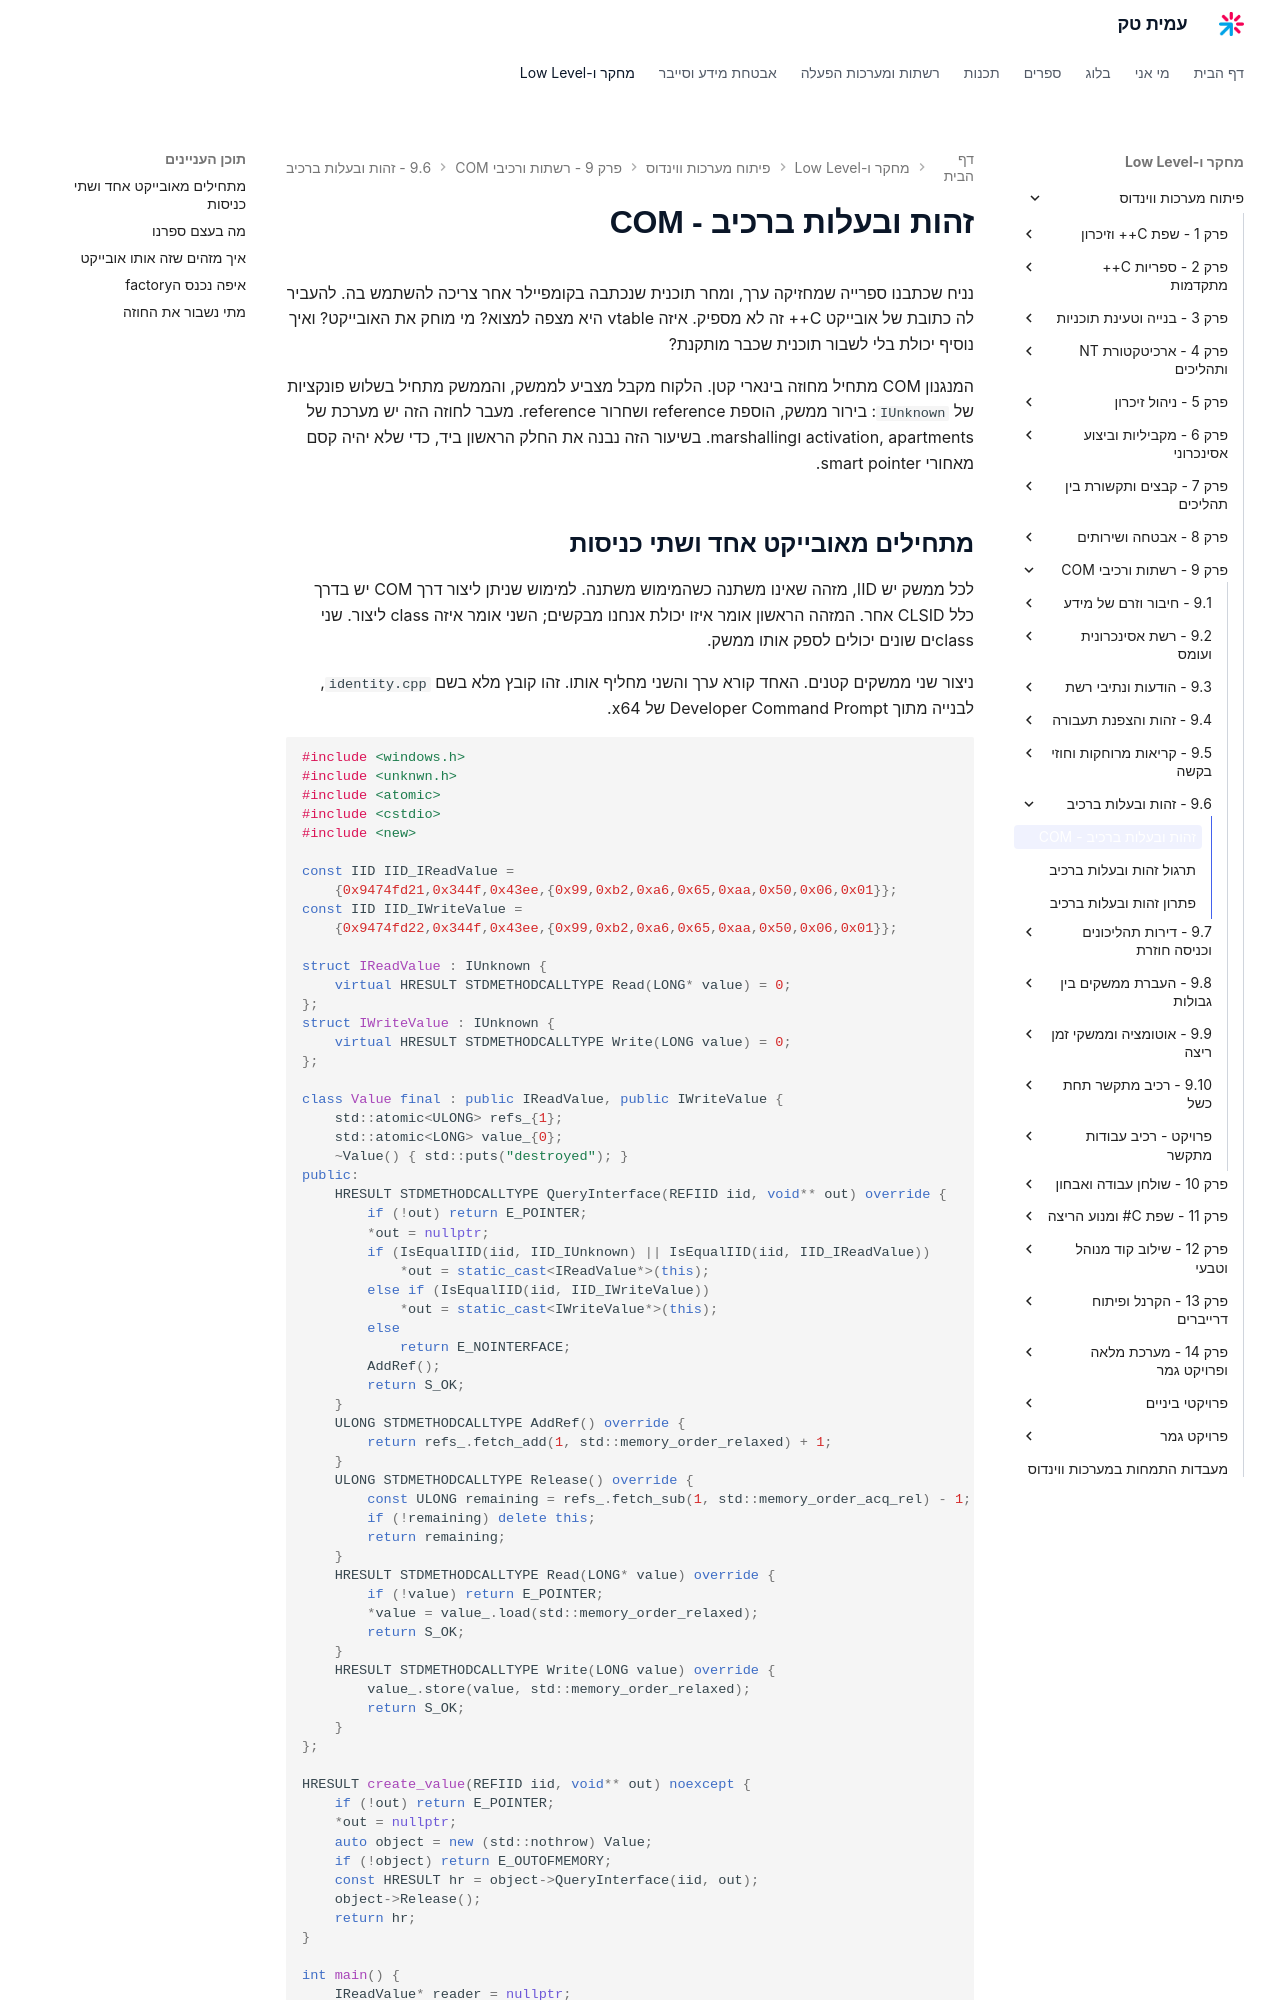

repository: AmitPinchasi/amittech · page: פיתוח-מערכות-ווינדוס/9 - רשתות ורכיבי COM/9.6 - זהות ובעלות ברכיב/9.6 - זהות ובעלות ברכיב - הרצאה/index.html · generator: mkdocs

# זהות ובעלות ברכיב - COM

נניח שכתבנו ספרייה שמחזיקה ערך, ומחר תוכנית שנכתבה בקומפיילר אחר צריכה להשתמש בה. להעביר לה כתובת של אובייקט C++ זה לא מספיק. איזה vtable היא מצפה למצוא? מי מוחק את האובייקט? ואיך נוסיף יכולת בלי לשבור תוכנית שכבר מותקנת?

המנגנון COM מתחיל מחוזה בינארי קטן. הלקוח מקבל מצביע לממשק, והממשק מתחיל בשלוש פונקציות של `IUnknown`: בירור ממשק, הוספת reference ושחרור reference. מעבר לחוזה הזה יש מערכת של activation, apartments וmarshalling. בשיעור הזה נבנה את החלק הראשון ביד, כדי שלא יהיה קסם מאחורי smart pointer.
